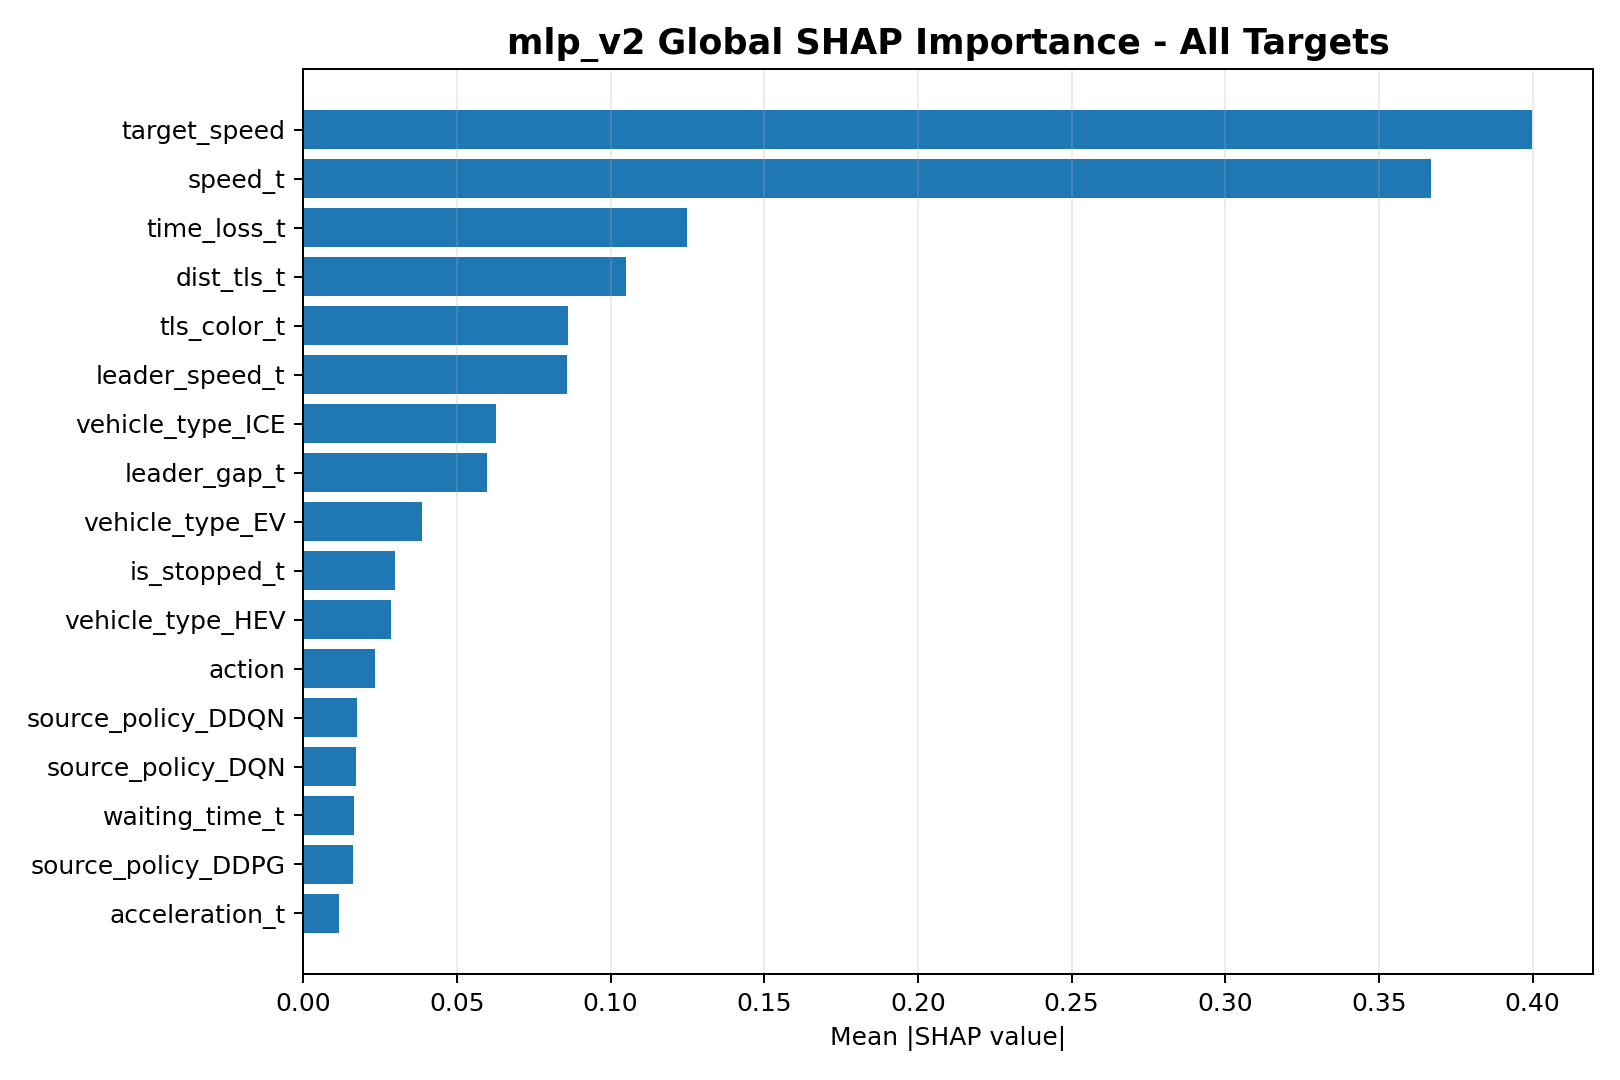

The table this chart was drawn from, first rows:
feature, mean_abs_shap_all_targets
target_speed, 0.3997
speed_t, 0.3671
time_loss_t, 0.1248
dist_tls_t, 0.1051
tls_color_t, 0.08619
leader_speed_t, 0.08592
vehicle_type_ICE, 0.0627
leader_gap_t, 0.05985
vehicle_type_EV, 0.03864
is_stopped_t, 0.02991
vehicle_type_HEV, 0.02839
action, 0.02319
source_policy_DDQN, 0.01759
source_policy_DQN, 0.0172
waiting_time_t, 0.0166
source_policy_DDPG, 0.01614
acceleration_t, 0.01156
